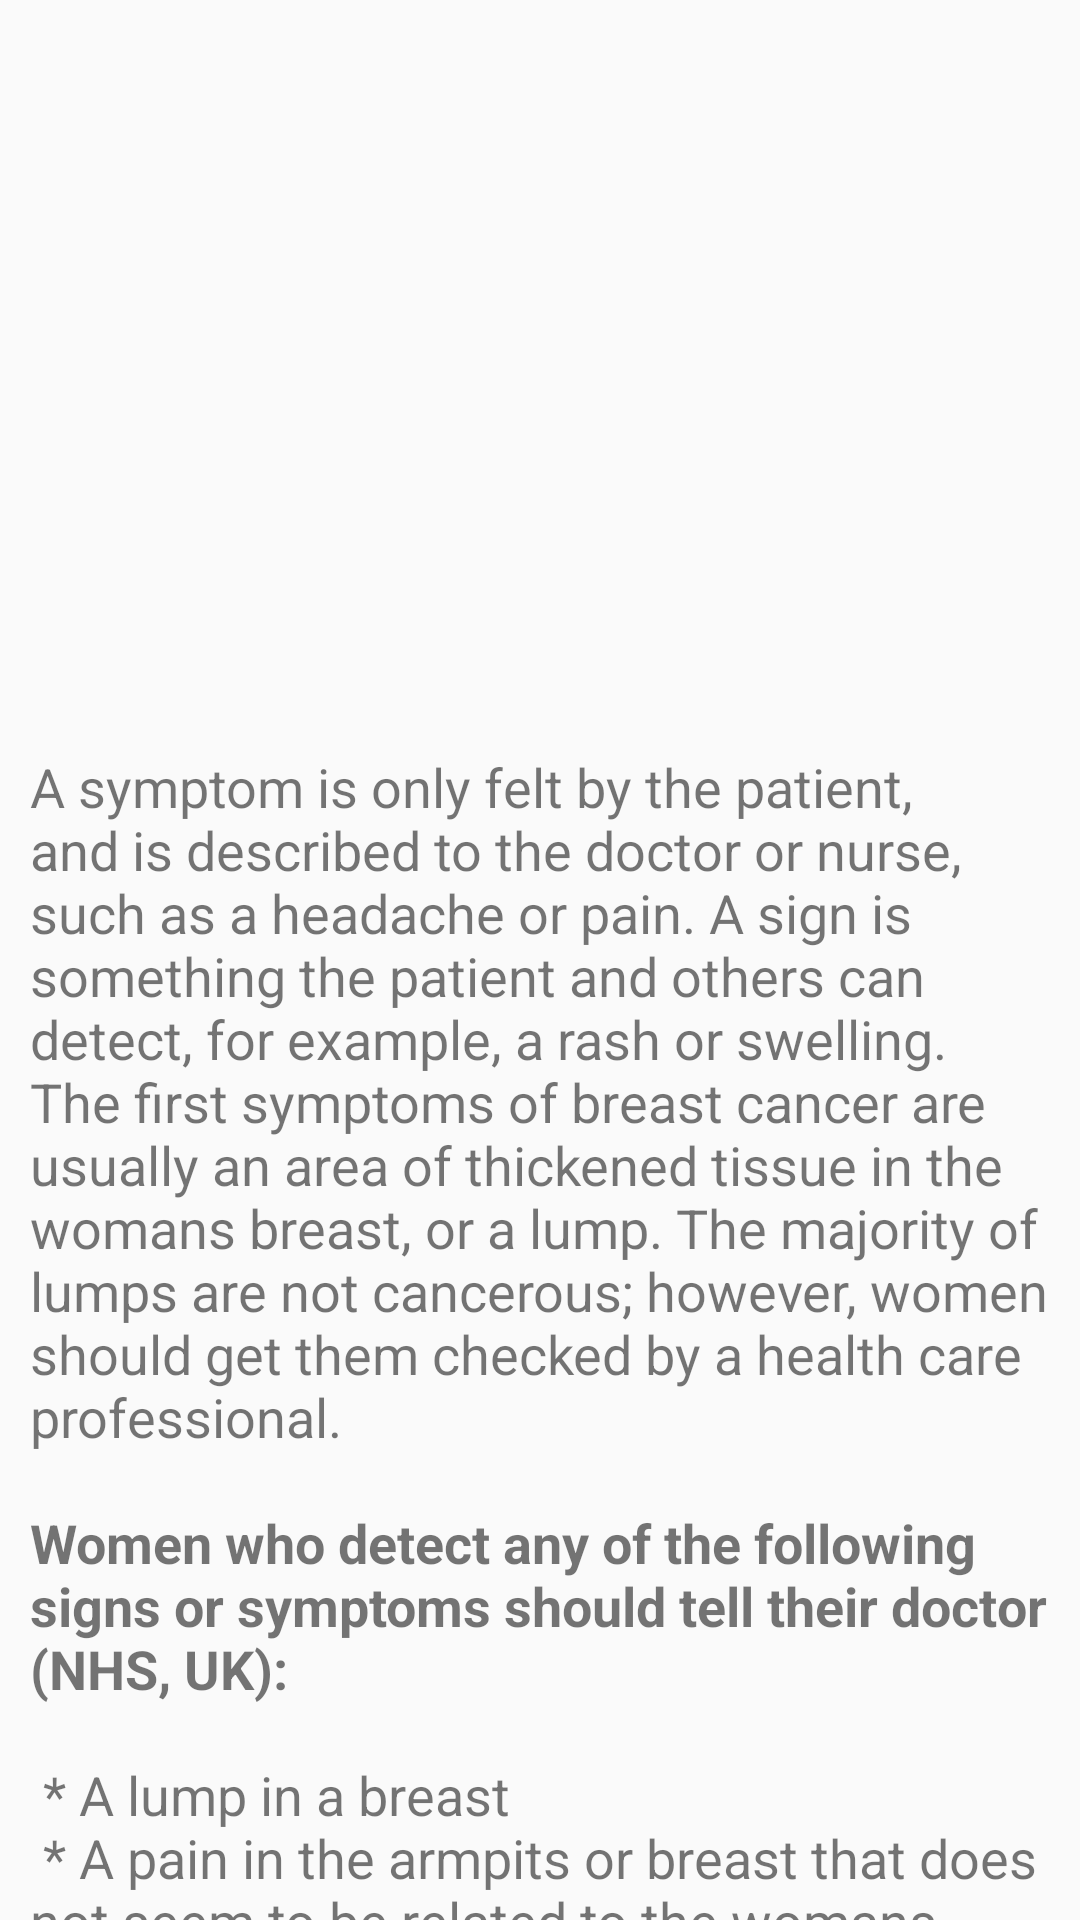

Reconstruct the res/layout file that produces this screen, plus the resources it refers to.
<!-- AndroidManifest.xml: application theme AppTheme -->
<!-- res/layout/symptoms.xml -->
<?xml version="1.0" encoding="utf-8"?>
<LinearLayout
    xmlns:android="http://schemas.android.com/apk/res/android"
    android:orientation="vertical"
    android:background="@drawable/symptoms_background"
    android:layout_width="match_parent"
    android:layout_height="match_parent">

            <TextView
                android:layout_width="wrap_content"
                android:layout_height="wrap_content"
                android:text="@string/symptoms"
                android:id="@+id/textView5"
                android:textSize="18dp"
                android:layout_marginTop="250dp"
                android:layout_marginLeft="10dp" />

        </LinearLayout>
<!-- resources referenced by this layout -->
<resources>
  <string name="symptoms">A symptom is only felt by the patient, and is described to the doctor or nurse, such as a headache or pain. A sign is something the patient and others can detect, for example, a rash or swelling.
  
  The first symptoms of breast cancer are usually an area of thickened tissue in the womans breast, or a lump. The majority of lumps are not cancerous; however, women should get them checked by a health care professional.
  
  \n\n<b>Women who detect any of the following signs or symptoms should tell their doctor (NHS, UK):</b>
  
  \n\n * A lump in a breast
  \n * A pain in the armpits or breast that does not seem to be related to the womans menstrual period
  \n * Pitting or redness of the skin of the breast; like the skin of an orange
  \n * A rash around (or on) one of the nipples
  \n * A swelling (lump) in one of the armpits
  \n * An area of thickened tissue in a breast
  \n * One of the nipples has a discharge; sometimes it may contain blood
  \n * The nipple changes in appearance; it may become sunken or inverted
  \n * The size or the shape of the breast changes
  \n * The nipple-skin or breast-skin may have started to peel, scale or flake.\n</string>
  <style name="AppTheme" parent="Theme.AppCompat.Light.DarkActionBar">
          
      </style>
</resources>
